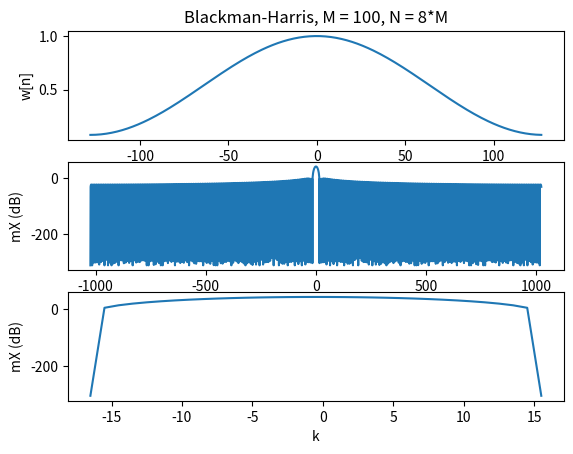

The matplotlib source for this figure:
import numpy as np
from scipy.signal import get_window
from scipy.fftpack import fft, fftshift
import math
import matplotlib.pyplot as plt
eps = np.finfo(float).eps

# Test case 1
#M = 100
#window = 'blackmanharris'

# Test case 2
#M = 120
#window = 'boxcar'

# Test case 3
M = 256
window = 'hamming'

w = get_window(window, M)         # get the window 

N = 8*M
w_zeropad = np.zeros(N)
w_zeropad[:M] = w
X = fft(w_zeropad) # FFT of zero-padded window

absX = abs(X) # magnitude of DFT
absX[absX<eps] = eps # add small number to magnitude so you can take the log
mX = 20*np.log10(absX) # magnitude of DFT in dB
mX = fftshift(mX) # center around zero frequency

# Collect magnitudes of main lobe into numpy array

mX_mainLobe = np.array([])

# Start with the positive frequencies
maxIdx = np.argmax(mX)
mX_mainLobe = np.array(mX[maxIdx-1:maxIdx+2])

upperIdx = maxIdx + 2
while mX[upperIdx] < mX[upperIdx - 1]:
    mX_mainLobe = np.append(mX_mainLobe, mX[upperIdx])
    upperIdx +=1
    
# Now add negative frequencies
lowerIdx = maxIdx - 2
while mX[lowerIdx] < mX[lowerIdx +1]:
    mX_mainLobe = np.append(mX[lowerIdx],mX_mainLobe)
    lowerIdx -=1

f, axarr = plt.subplots(3)
axarr[0].plot(np.arange(-M/2, M/2), w)
axarr[0].set_title('Blackman-Harris, M = 100, N = 8*M')
axarr[0].set_ylabel('w[n]')
axarr[0].set_xlabel('n')
axarr[1].plot(np.arange(-N/2, N/2), mX)
axarr[1].set_ylabel('mX (dB)')
axarr[1].set_xlabel('k')
axarr[2].plot(np.arange(mX_mainLobe.size)-mX_mainLobe.size/2, mX_mainLobe)
axarr[2].set_ylabel('mX (dB)')
axarr[2].set_xlabel('k')
plt.show(block = False)


